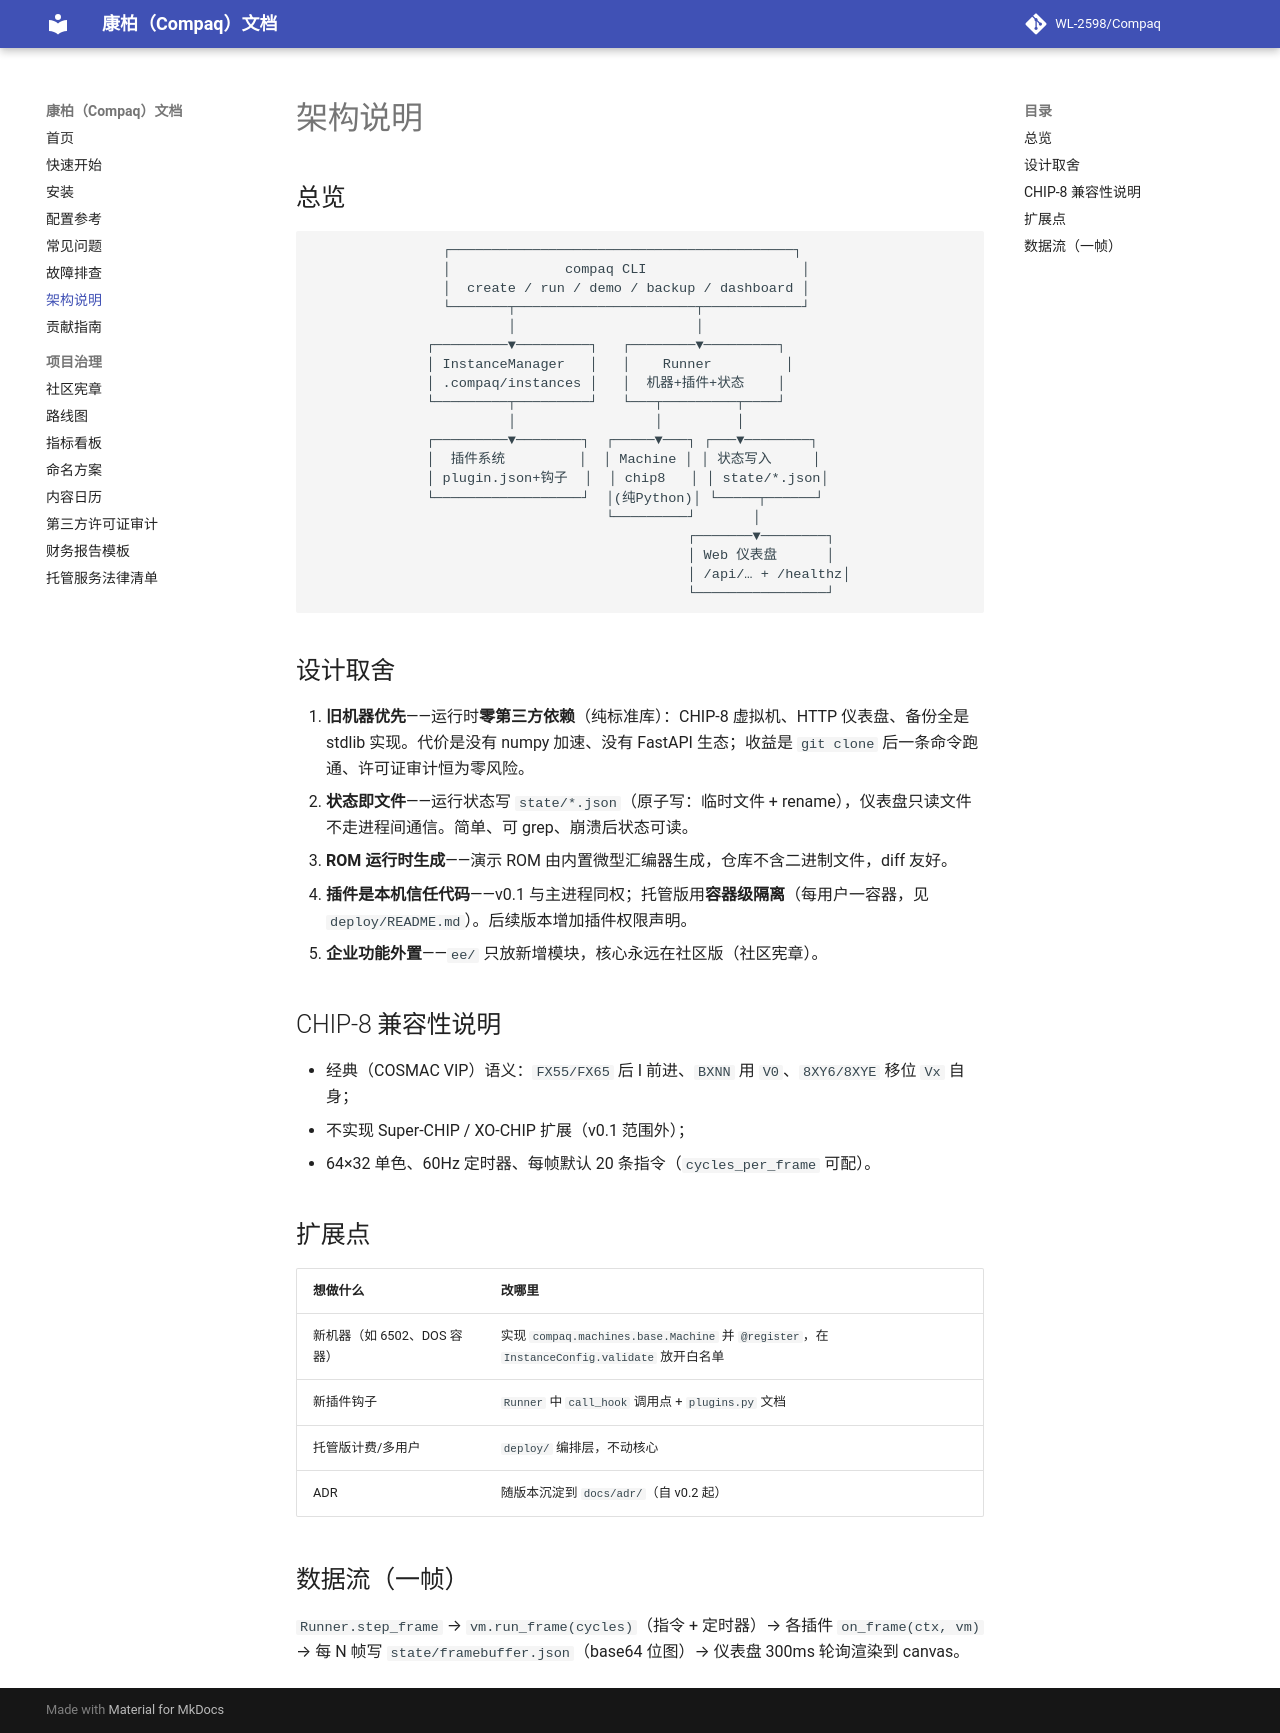

repository: WL-2598/Compaq · page: architecture/index.html · generator: mkdocs

# 架构说明

## 总览

```
                ┌──────────────────────────────────────────┐
                │              compaq CLI                   │
                │  create / run / demo / backup / dashboard │
                └───────┬──────────────────────┬────────────┘
                        │                      │
              ┌─────────▼─────────┐   ┌────────▼─────────┐
              │ InstanceManager   │   │    Runner         │
              │ .compaq/instances │   │  机器+插件+状态    │
              └─────────┬─────────┘   └───┬─────────┬────┘
                        │                 │         │
              ┌─────────▼────────┐  ┌─────▼───┐ ┌───▼────────┐
              │  插件系统         │  │ Machine │ │ 状态写入     │
              │ plugin.json+钩子  │  │ chip8   │ │ state/*.json│
              └──────────────────┘  │(纯Python)│ └─────┬──────┘
                                    └─────────┘       │
                                              ┌───────▼────────┐
                                              │ Web 仪表盘      │
                                              │ /api/… + /healthz│
                                              └────────────────┘
```

## 设计取舍

1. **旧机器优先**——运行时**零第三方依赖**（纯标准库）：CHIP-8 虚拟机、HTTP 仪表盘、备份全是 stdlib 实现。代价是没有 numpy 加速、没有 FastAPI 生态；收益是 `git clone` 后一条命令跑通、许可证审计恒为零风险。
2. **状态即文件**——运行状态写 `state/*.json`（原子写：临时文件 + rename），仪表盘只读文件不走进程间通信。简单、可 grep、崩溃后状态可读。
3. **ROM 运行时生成**——演示 ROM 由内置微型汇编器生成，仓库不含二进制文件，diff 友好。
4. **插件是本机信任代码**——v0.1 与主进程同权；托管版用**容器级隔离**（每用户一容器，见 `deploy/README.md`）。后续版本增加插件权限声明。
5. **企业功能外置**——`ee/` 只放新增模块，核心永远在社区版（社区宪章）。

## CHIP-8 兼容性说明

- 经典（COSMAC VIP）语义：`FX55/FX65` 后 I 前进、`BXNN` 用 `V0`、`8XY6/8XYE` 移位 `Vx` 自身；
- 不实现 Super-CHIP / XO-CHIP 扩展（v0.1 范围外）；
- 64×32 单色、60Hz 定时器、每帧默认 20 条指令（`cycles_per_frame` 可配）。

## 扩展点

| 想做什么 | 改哪里 |
|---|---|
| 新机器（如 6502、DOS 容器） | 实现 `compaq.machines.base.Machine` 并 `@register`，在 `InstanceConfig.validate` 放开白名单 |
| 新插件钩子 | `Runner` 中 `call_hook` 调用点 + `plugins.py` 文档 |
| 托管版计费/多用户 | `deploy/` 编排层，不动核心 |
| ADR | 随版本沉淀到 `docs/adr/`（自 v0.2 起） |

## 数据流（一帧）

`Runner.step_frame` → `vm.run_frame(cycles)`（指令 + 定时器）→ 各插件 `on_frame(ctx, vm)` → 每 N 帧写 `state/framebuffer.json`（base64 位图）→ 仪表盘 300ms 轮询渲染到 canvas。
